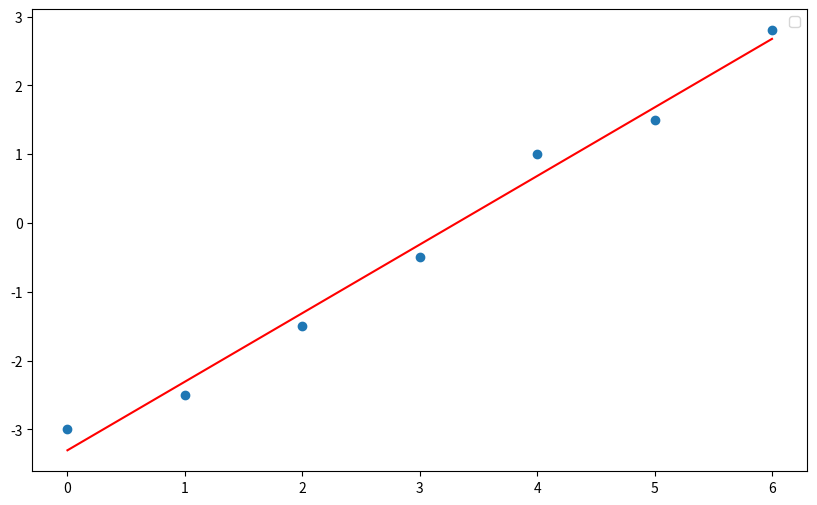

The matplotlib source for this figure:
import numpy as np
import matplotlib.pyplot as plt 

plt.figure(figsize = (10,6))


y = np.array([-3,-2.5,-1.5,-0.5,1,1.5,2.8])
x = np.arange(len(y))
A = np.vstack([x,np.ones_like(x)]).T
m1,c1 = np.linalg.lstsq(A,y)[0]
plt.plot(x , y , 'o')
plt.plot(x , m1 * x + c1,'r')
plt.legend()
plt.show()